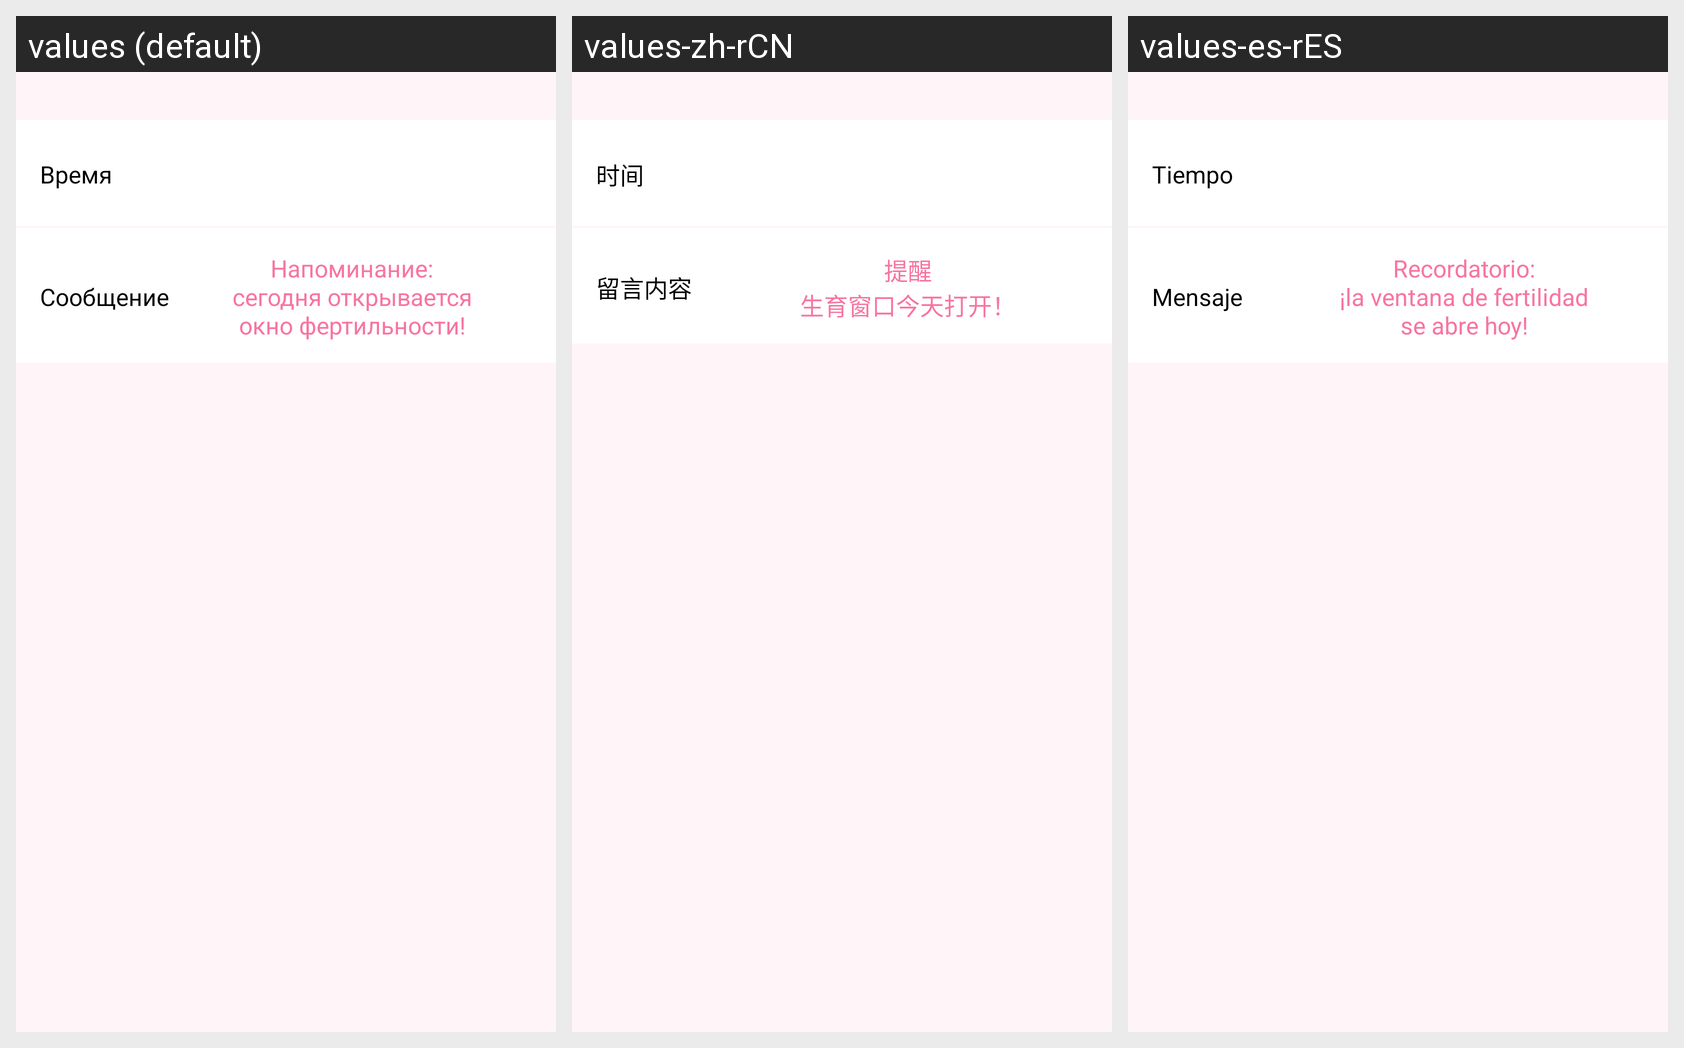

Strings drawn on this Android screen and how each of the app's shown locales translates them:
Android screen res/layout/fragment_opening_of_fertility_notification_window.xml rendered under 3 locales, left to right: values (default), values-zh-rCN, values-es-rES. Device: Nexus 5 (rendered at 1080×1920; each locale shown at half size, 540×960, under a caption strip naming it); theme AppTheme.
Other locales in the repository, not shown: values-en, values-es, values-pt, values-th, values-vi, values-zh.
Strings drawn on this screen, with the default value and each locale's value (text and hints the layout hard-codes, and strings that could not be matched under every locale, appear in the picture but are not listed):

time
  values: Время
  values-zh-rCN: 时间  [from values-zh]
  values-es-rES: Tiempo  [from values-es]

message
  values: Сообщение
  values-zh-rCN: 留言内容  [from values-zh]
  values-es-rES: Mensaje  [from values-es]

open_fertilnost_today_message
  values: Напоминание:
      сегодня открывается
      окно фертильности!
  values-zh-rCN: 提醒
      生育窗口今天打开！  [from values-zh]
  values-es-rES: Recordatorio:
      ¡la ventana de fertilidad
      se abre hoy!  [from values-es]
